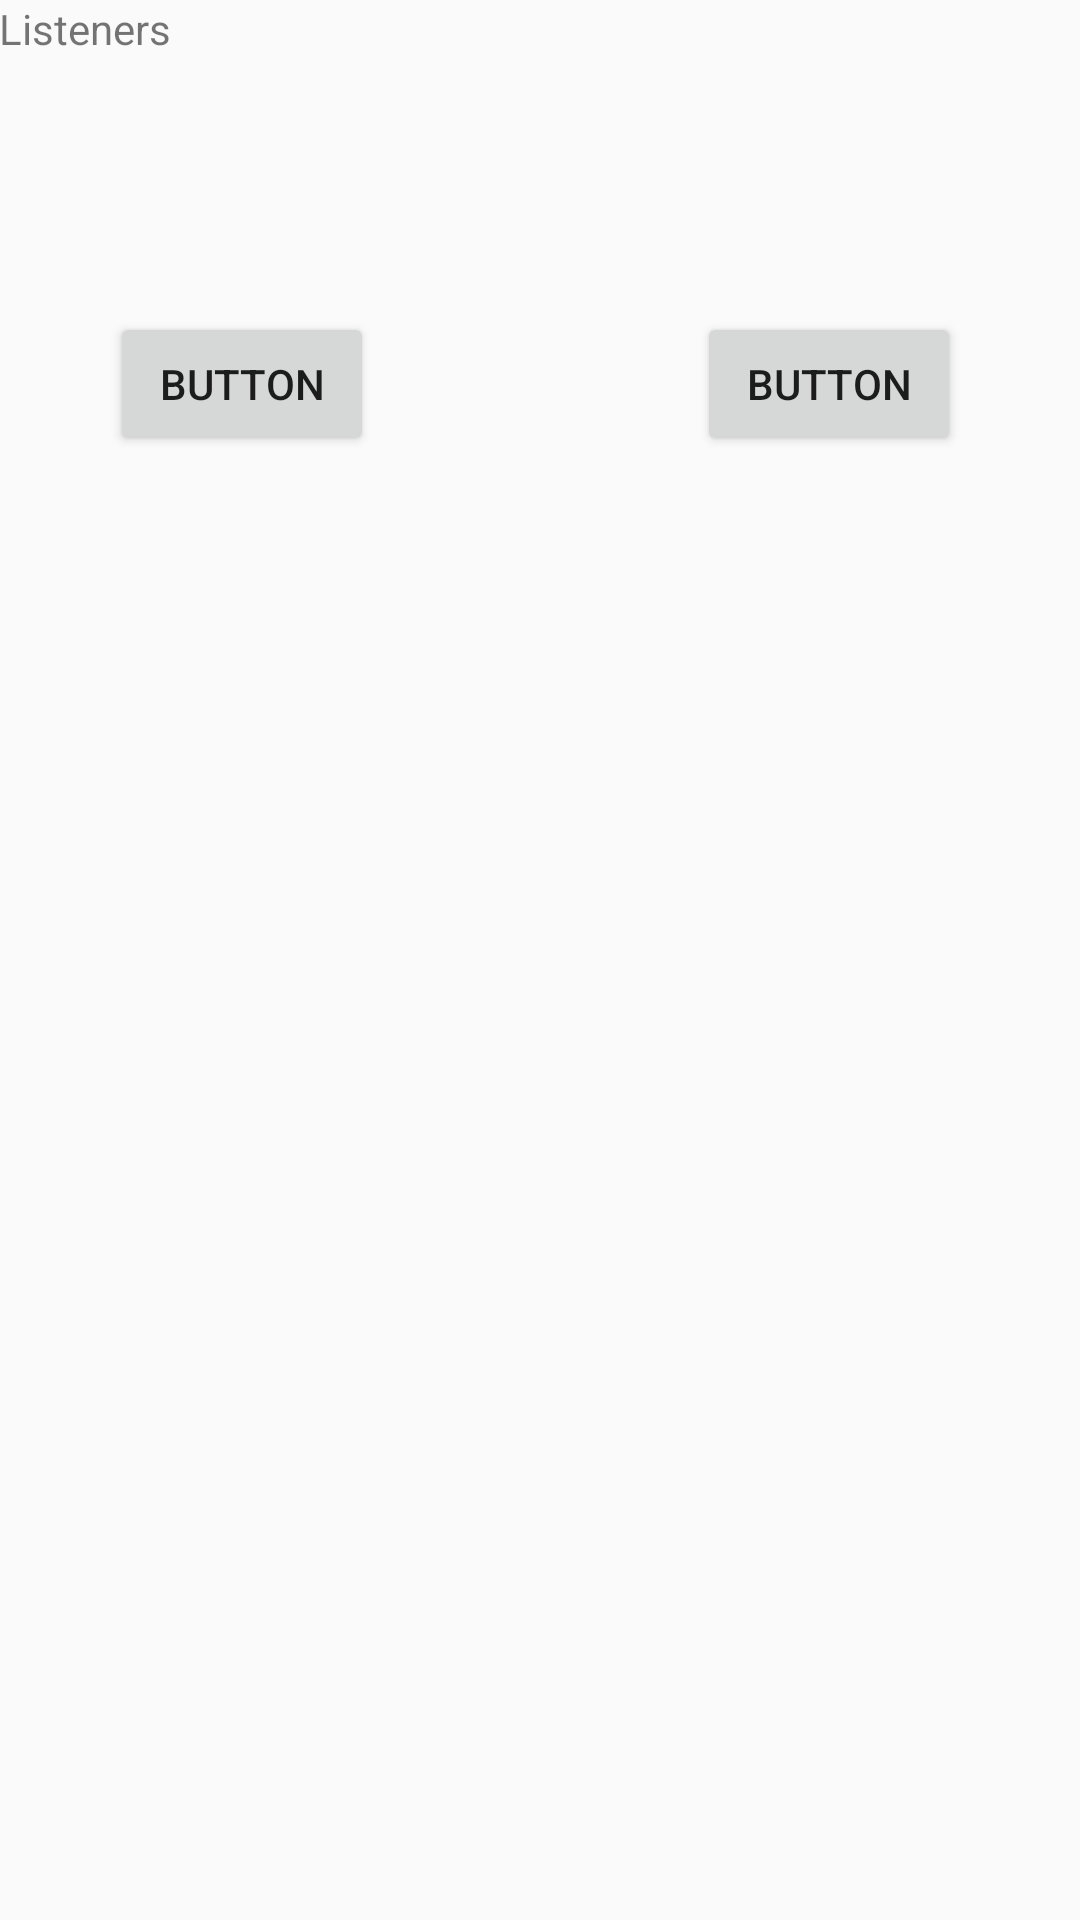

This screen was rendered from an Android layout file. Write that file and the resources it references.
<!-- AndroidManifest.xml: application theme AppTheme -->
<!-- res/layout/activity_lesson04.xml -->
<?xml version="1.0" encoding="utf-8"?>
<RelativeLayout xmlns:android="http://schemas.android.com/apk/res/android"
    xmlns:tools="http://schemas.android.com/tools"
    android:id="@+id/activity_lesson04"
    android:layout_width="match_parent"
    android:layout_height="match_parent"
    android:paddingBottom="@dimen/activity_vertical_margin"
    android:paddingLeft="@dimen/activity_horizontal_margin"
    android:paddingRight="@dimen/activity_horizontal_margin"
    android:paddingTop="@dimen/activity_vertical_margin"
    tools:context="com.example.administrator.androidcourse.Course.Lesson04">

    <TextView
        android:text="@string/listeners"
        android:layout_width="wrap_content"
        android:layout_height="wrap_content"
        android:id="@+id/textView21"
        android:layout_alignParentTop="true"
        android:layout_alignParentStart="true" />

    <Button
        android:text="Button"
        android:layout_width="wrap_content"
        android:layout_height="wrap_content"
        android:id="@+id/btn401"
        android:layout_marginStart="37dp"
        android:layout_marginTop="85dp"
        android:layout_below="@+id/textView21"
        android:layout_alignParentStart="true" />

    <Button
        android:text="Button"
        android:layout_width="wrap_content"
        android:layout_height="wrap_content"
        android:id="@+id/btn402"
        android:layout_marginLeft="74dp"
        android:layout_alignBaseline="@+id/btn401"
        android:layout_alignBottom="@+id/btn401"
        android:layout_alignParentEnd="true"
        android:layout_marginEnd="40dp" />
</RelativeLayout>
<!-- resources referenced by this layout -->
<resources>
  <string name="listeners">Listeners</string>
  <style name="AppTheme" parent="Theme.AppCompat.Light.DarkActionBar">
          
          <item name="colorPrimary">@color/colorPrimary</item>
          <item name="colorPrimaryDark">@color/colorPrimaryDark</item>
          <item name="colorAccent">@color/colorAccent</item>
      </style>
  <color name="colorPrimary">#3F51B5</color>
  <color name="colorPrimaryDark">#303F9F</color>
  <color name="colorAccent">#FF4081</color>
</resources>
